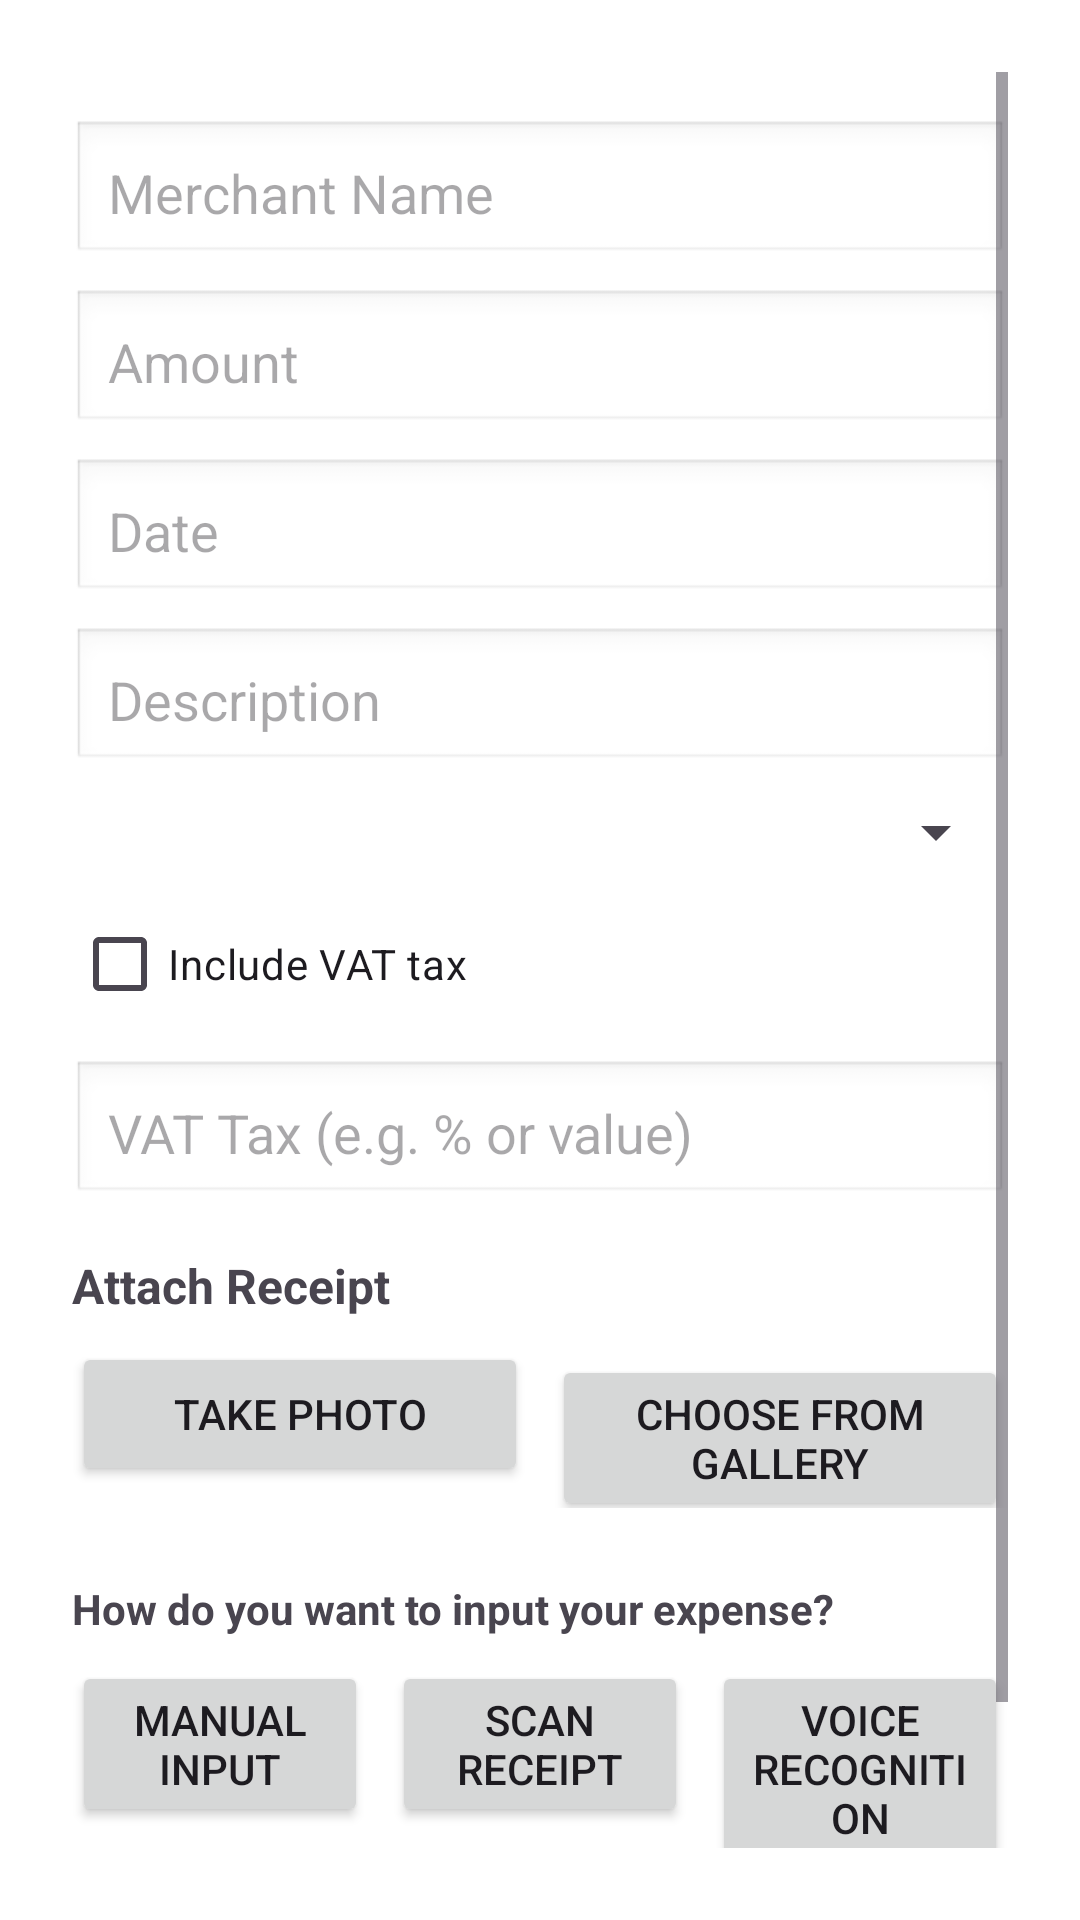

Layout XML and referenced resources for this Android screen:
<!-- AndroidManifest.xml: application theme Theme.ZarGuard -->
<!-- res/layout/fragment_add_expense.xml -->
<?xml version="1.0" encoding="utf-8"?>
<ScrollView xmlns:android="http://schemas.android.com/apk/res/android"
    android:background="#FFFFFF"
    android:layout_width="match_parent"
    android:layout_height="match_parent"
    android:padding="24dp">

    <LinearLayout
        android:orientation="vertical"
        android:layout_width="match_parent"
        android:layout_height="wrap_content">

        <TextView
            android:text="Add Expense"
            android:textSize="22sp"
            android:textStyle="bold"
            android:textColor="#000000"
            android:layout_marginBottom="16dp" />

        <EditText
            android:hint="Merchant Name"
            android:layout_width="match_parent"
            android:layout_height="wrap_content"
            android:padding="12dp"
            android:background="@android:drawable/edit_text" />

        <EditText
            android:hint="Amount"
            android:inputType="numberDecimal"
            android:layout_width="match_parent"
            android:layout_height="wrap_content"
            android:padding="12dp"
            android:layout_marginTop="8dp"
            android:background="@android:drawable/edit_text" />

        <EditText
            android:hint="Date"
            android:focusable="false"
            android:clickable="true"
            android:layout_width="match_parent"
            android:layout_height="wrap_content"
            android:padding="12dp"
            android:layout_marginTop="8dp"
            android:background="@android:drawable/edit_text" />

        <EditText
            android:hint="Description"
            android:layout_width="match_parent"
            android:layout_height="wrap_content"
            android:padding="12dp"
            android:layout_marginTop="8dp"
            android:background="@android:drawable/edit_text" />

        <Spinner
            android:id="@+id/categorySpinner"
            android:layout_width="match_parent"
            android:layout_height="wrap_content"
            android:layout_marginTop="8dp" />

        <CheckBox
            android:text="Include VAT tax"
            android:layout_marginTop="8dp"
            android:layout_width="wrap_content"
            android:layout_height="wrap_content" />

        <EditText
            android:hint="VAT Tax (e.g. % or value)"
            android:inputType="numberDecimal"
            android:layout_width="match_parent"
            android:layout_height="wrap_content"
            android:padding="12dp"
            android:layout_marginTop="8dp"
            android:background="@android:drawable/edit_text" />

        <TextView
            android:text="Attach Receipt"
            android:textStyle="bold"
            android:textSize="16sp"
            android:layout_marginTop="16dp"
            android:layout_width="wrap_content"
            android:layout_height="wrap_content" />

        <LinearLayout
            android:orientation="horizontal"
            android:layout_marginTop="8dp"
            android:layout_width="match_parent"
            android:layout_height="wrap_content">

            <Button
                android:text="Take Photo"
                android:layout_width="0dp"
                android:layout_weight="1"
                android:layout_height="wrap_content" />

            <Button
                android:text="Choose from Gallery"
                android:layout_width="0dp"
                android:layout_weight="1"
                android:layout_height="wrap_content"
                android:layout_marginStart="8dp" />
        </LinearLayout>

        <TextView
            android:text="How do you want to input your expense?"
            android:textStyle="bold"
            android:layout_marginTop="24dp"
            android:layout_width="wrap_content"
            android:layout_height="wrap_content" />

        <LinearLayout
            android:orientation="horizontal"
            android:layout_width="match_parent"
            android:layout_height="wrap_content"
            android:layout_marginTop="8dp"
            android:weightSum="3">

            <Button
                android:text="Manual input"
                android:layout_weight="1"
                android:layout_width="0dp"
                android:layout_height="wrap_content" />

            <Button
                android:text="Scan receipt"
                android:layout_weight="1"
                android:layout_width="0dp"
                android:layout_marginStart="8dp"
                android:layout_height="wrap_content" />

            <Button
                android:text="Voice recognition"
                android:layout_weight="1"
                android:layout_width="0dp"
                android:layout_marginStart="8dp"
                android:layout_height="wrap_content" />
        </LinearLayout>

        <Button
            android:text="Save Expense"
            android:textColor="#FFFFFF"
            android:backgroundTint="#00A86B"
            android:layout_marginTop="24dp"
            android:layout_width="match_parent"
            android:layout_height="wrap_content" />

    </LinearLayout>
</ScrollView>
<!-- resources referenced by this layout -->
<resources>
  <style name="Theme.ZarGuard" parent="Base.Theme.ZarGuard" />
  <style name="Base.Theme.ZarGuard" parent="Theme.Material3.DayNight.NoActionBar">
          
          
      </style>
</resources>
